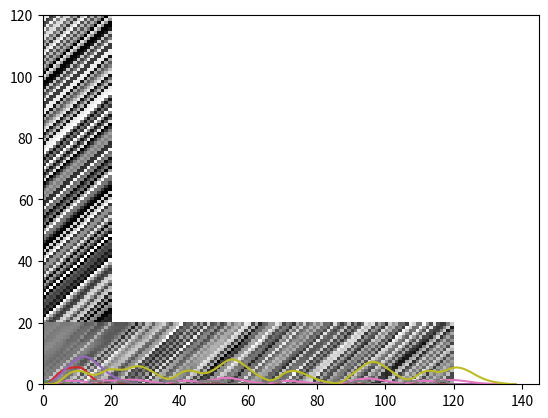

Generate this figure with matplotlib:

# %% [markdown]
# Convolution

# %% [markdown]

# -   Convolution: a simple mathematical function that quantifies similarity between a pattern (a "kernel") such as the red square wave below with data ( blue rectangularish thingy below).

# %% [markdown]
# The convolution (black line) reflects how similar the blue signal is with the kernel at any given time point. Convolution is thus used in all of digital signal processing.

# %% [markdown]

# ![](Convolution_of_spiky_function_with_box2.gif)

# %% [markdown]

# The math is simple. We take the kernel, move it to the first portion of the data by lining it up with the first sample point, then we multiply each element of the kernel with the data, sum the results into one new number and write that to that first sample point.

# %%
#%matplotlib inline

import numpy as np
import math
import matplotlib.pyplot as plt

# %% [markdown]
## Convolution in signal generation and in fMRI research.

# if we want to generate a signal where a certain pattern (the kernel) occurs at certain times, we can use convolution to achieve that. Thus, programs liek SPM use convolution of stimulus timinng info with a lernel that resembles the typical BOLD (fMRI) response as the kernel to generate fake, ideal, fMRI activation for comparison/correlation with the real data:

# %% 

onsets = np.zeros(120)
onsets[1:11:1] = 1
plt.plot(onsets) #, title ('simulated stimulus onsets, every 11 scans')


# %% [markdown]

## Make a Kernel 

# -   Now we make a kernel.\
# -   the inverted gamma function is nice because it looks like fMRI in V1
# -   let's make one that is 10 scans long

# %%

g_f = np.arange(0.1,5.1,0.5)
kernel = [1./math.gamma(i) for i in g_f]
plt.plot(kernel) #, title('an inverted gamma kernel, length 10')

# %% [markdown]

## convolve

# Now we just convolve the onsets with the kernel and plot the result

# %%

g_f = np.arange(0.1,5,0.5)
kernel = [1./math.gamma(i) for i in g_f]
plt.plot(kernel) #, title('an inverted gamma kernel, length 10')


# %% [markdown]

## longer onsets

# So this basically puts each 10 second kernel at the location where the onset is. There were 11 seconds between onsets, so this is like copy paste, but how about when the kernel is longer than the interval between onsets?

# %%

convolution  = np.convolve(onsets, kernel); 

plt.plot(convolution) #, title('onset vector convolved with canonical BOLD response')

# %% [markdown]

## but

# So this basically puts each 10 second kernel at the location where the onset is. There were 11 seconds between onsets, so this is like copy paste, but how about when the kernel is longer than the interval between onsets?

# %%

g_f=np.arange(0.1,5.1,0.25)
kernel = [1./math.gamma(i) for i in g_f] # this Kernel is twice as long
convolution  = np.convolve(onsets, kernel); 
#figure
plt.plot(convolution) #, title('Convolution with temporal summation')

# %% [markdown]

## overlaps

# When the convolution encounters overlap, then temporal summation results, because convolution is a process of shifting the kernel, multiplying element-wise, and summation to one new value, rinse and repeat. Because of the shifting and summing up portion of the algorithm, if the Kernel spans multiple, similar events, it will show temporal summation.

# %% [markdown]
## even better...

# This is more interesting with variable inter-onset times.

# %%

onsets = np.zeros((120,1))

onsets[[3,14,22,36,46,50,66,86,91,106,115],] = 1; #simple case where a stimulus is on every 11 scans
print(onsets.shape)
plt.plot(onsets) #, title ('simulated stimulus onsets, every 11 scans')

# %% [markdown]

## Now we convolve these onset times with the same kernel

# %%

convolution  = np.convolve(onsets.squeeze(), kernel); 
plt.plot(convolution) #, title('Convolution of random ITIs')

# %% [markdown]

## what happened?

# Longer intervals between onsets prompt complete reduction to baseline, temporal proximity prompts smeared, overlapping events. How about gamma-shaped responses to stimuli that are longer than one image?

# %%

onsets = np.zeros((120,1))
set0=[3,14,22,36,46,50,66,86,91,106,115];
set1=[i+1 for i in set0]
set2=[i+2 for i in set0]
set3=[i+3 for i in set0]
onsets[set0,] = 1; #simple case where a stimulus is on every 11 scans
onsets[set1,] = 1;

onsets[set2,] = 1;#simple case where a stimulus is on every 11 scans
onsets[set3,] = 1;
##onsets[[3, 14, 22, 36, 46, 50, 66, 86, 91, 106, 115]+2,] = 1;
#onsets[[3, 14, 22, 36, 46, 50, 66, 86, 91, 106, 115]+3,] = 1;
plt.plot(onsets) #, title ('simulated stimulus onsets, every 11 scans')

# %% [markdown]

## next

# Now we convolve these onset times with the same kernel

# %%

convolution  = np.convolve(onsets.squeeze(), kernel); 
plt.plot(convolution) #, title('Convolution with 4-TR-long events'), ylabel('note the scale')

# %% [markdown]

# Deconvolution

# And now something completely different

## Deconvolution

# deconvolution is the process where we wish to estimate the Kernel from known data and known event-times. This is a version of the so-called inverse problem , and we solve it with a regression. Let's start with the simulated we we have:

# %%

convolution = np.random.rand(200) # Replace with your own convolution array
onsets = np.random.rand(120) # Replace with your own onsets array

X = np.zeros((len(convolution[0:120]), 20))
temp = onsets.copy()

for i in range(20):
    X[:, i] = temp
    temp = np.concatenate(([0], temp[:-1]))

plt.pcolor(X, cmap='gray')
plt.show()

# %% [markdown]

## 

# %%

PX = np.linalg.pinv(X)

plt.pcolor(PX, cmap='gray')
plt.show()

h = PX @ convolution[0:120].T


# %% 

convolution = np.random.rand(200) # Replace with your own convolution array
onsets = [3, 14, 22, 36, 46, 50, 66, 86, 91, 106, 115]

""" 
### WHAT IS hrf_est()? ###
h = hrf_est(convolution[0:120], onsets, 20)

COULD IT BE?

def hrf_est(convolution, onsets, n):
     X = np.zeros(((convolution).,n))
     temp = onsets.copy()
 
     for i in range(n):
         X[:,i] = temp
         temp = np.concatenate(([0], temp[:-1]))
 
     PX = np.linalg.pinv(X)
     h = PX @ convolution[0:120].T
     return h

plt.plot(h)
plt.show()

 """

